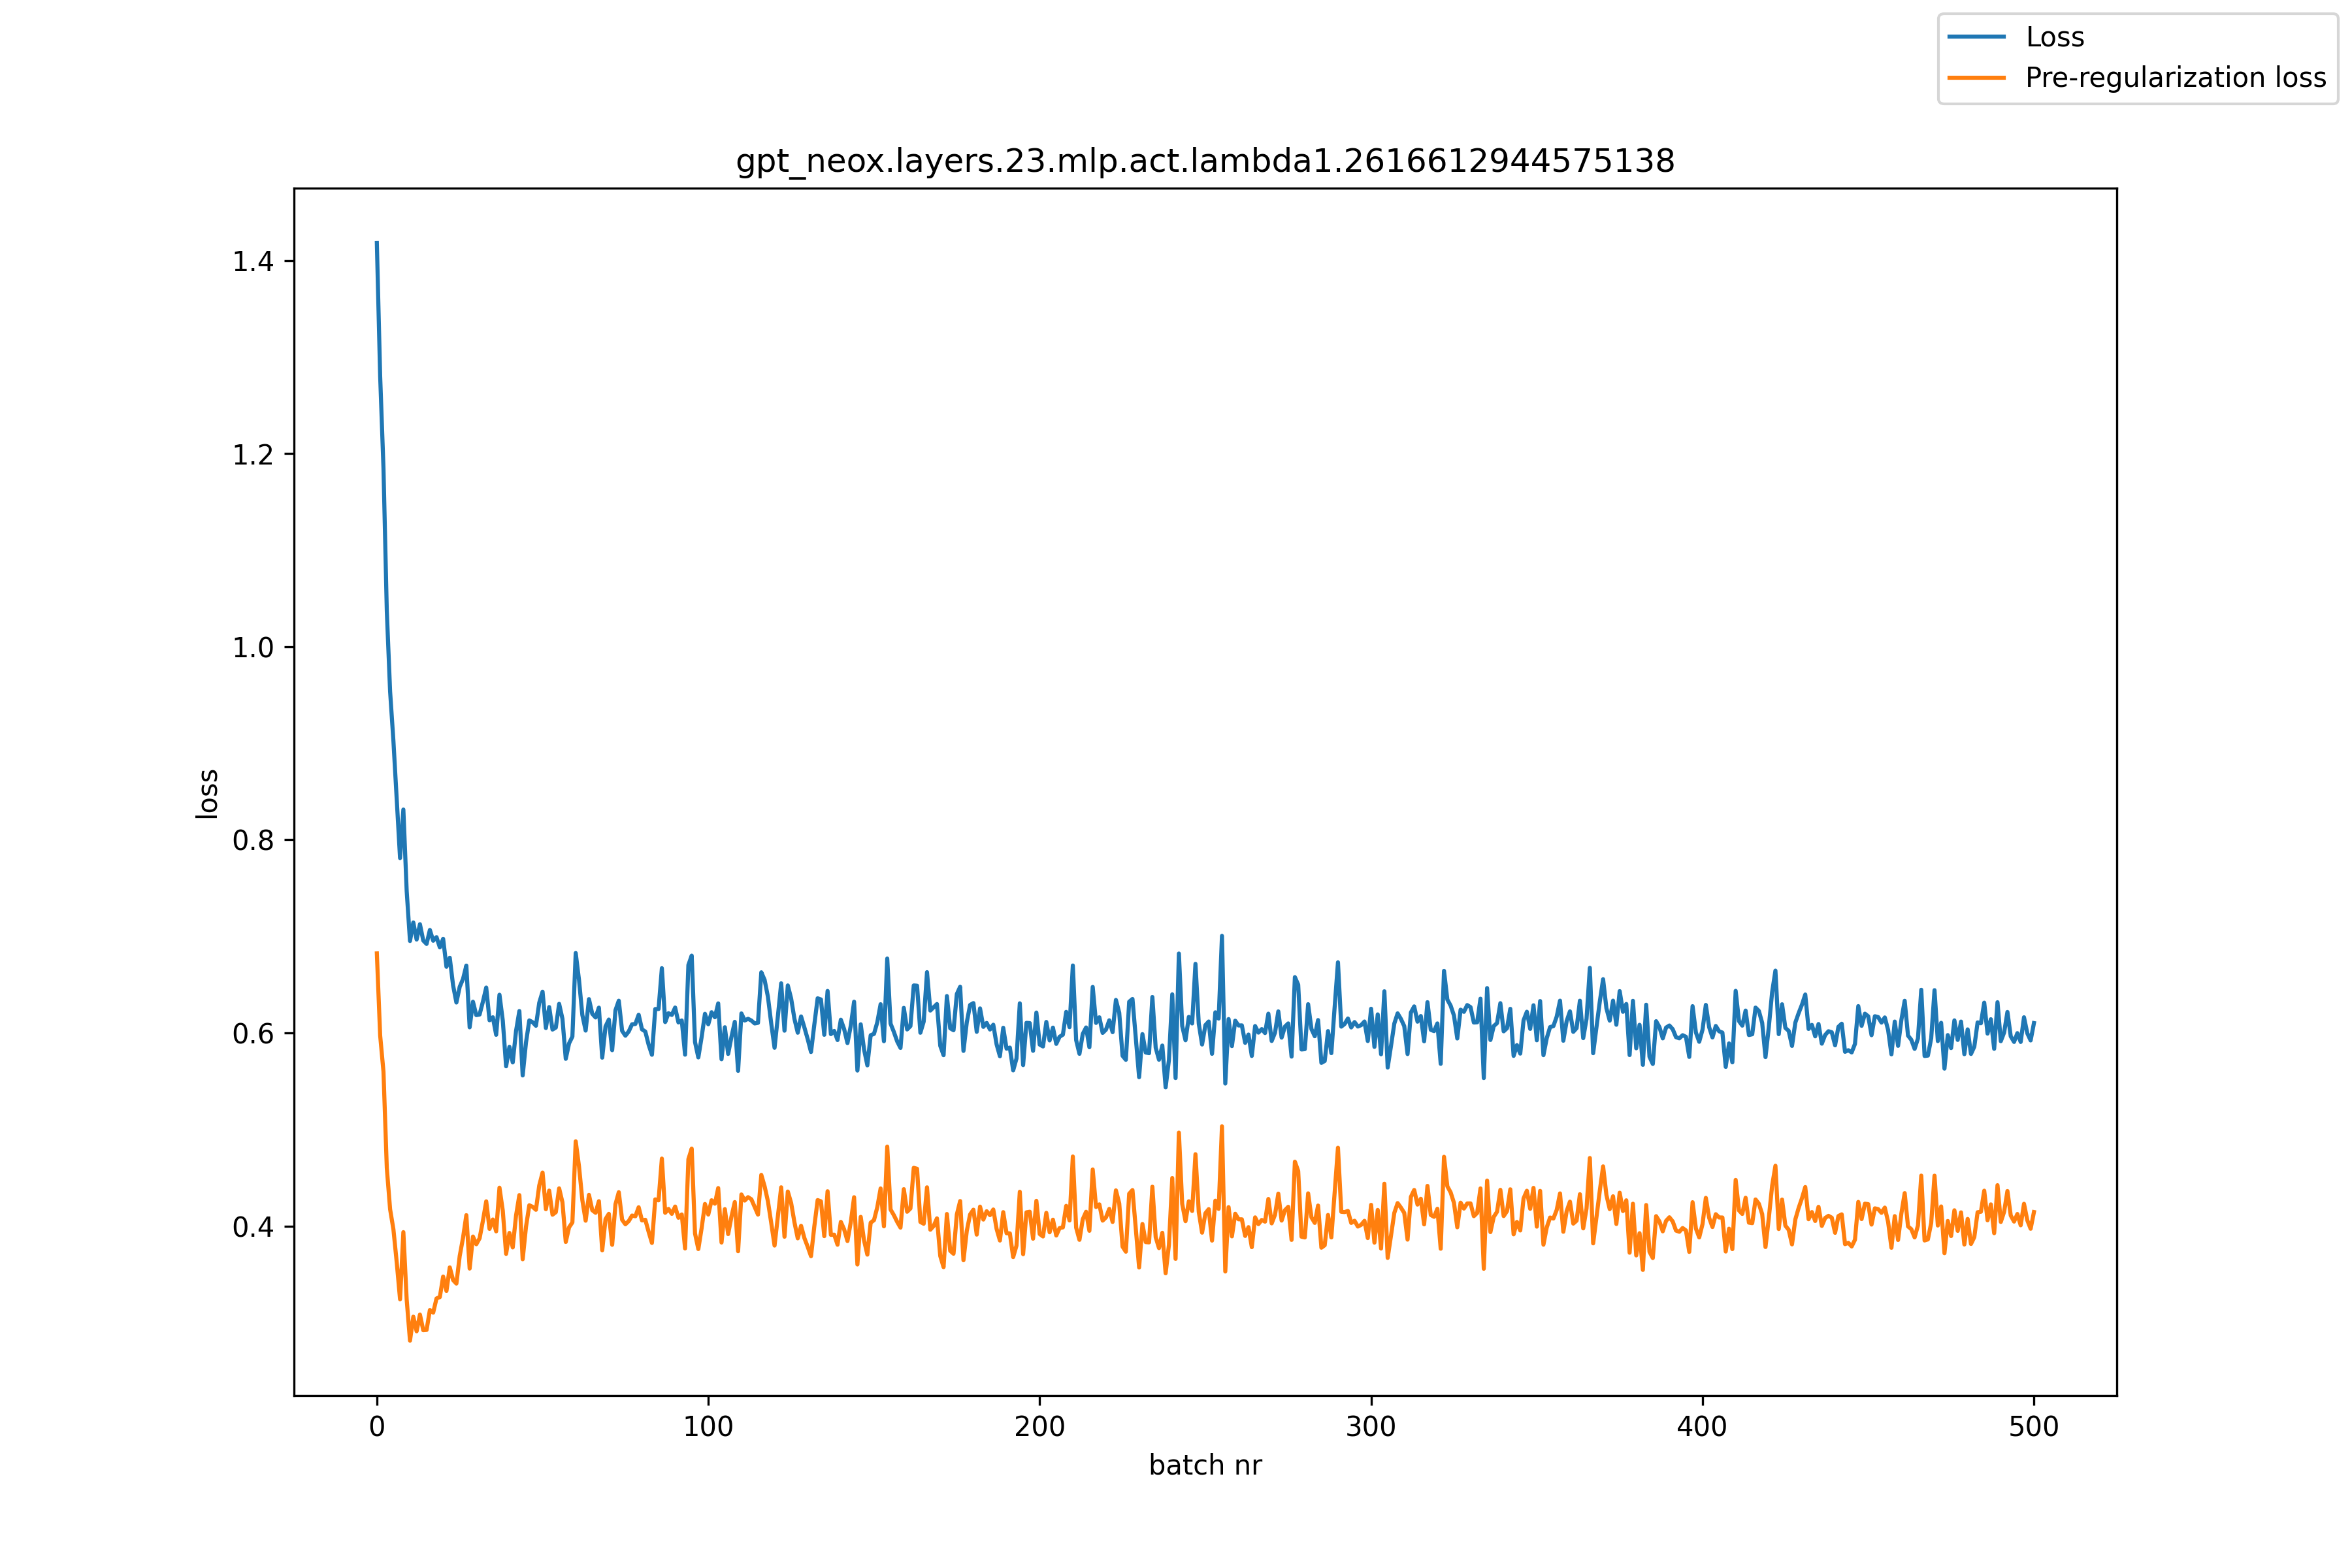

The file beside this chart, header and first rows:
, loss, pre_reg_loss
0, 1.418, 0.6824
1, 1.28, 0.5973
2, 1.185, 0.5599
3, 1.037, 0.4602
4, 0.9537, 0.4173
5, 0.9023, 0.3965
6, 0.842, 0.3623
7, 0.7811, 0.3241
8, 0.8314, 0.3937
9, 0.7471, 0.3238
10, 0.6953, 0.2813
11, 0.7145, 0.3061
12, 0.6967, 0.2909
13, 0.7126, 0.3083
14, 0.6957, 0.2921
15, 0.6922, 0.2923
16, 0.7067, 0.313
17, 0.6955, 0.3103
18, 0.6992, 0.325
19, 0.6886, 0.3264
20, 0.6975, 0.3477
21, 0.6685, 0.3327
22, 0.6779, 0.3572
23, 0.6493, 0.3441
24, 0.6315, 0.3404
25, 0.6477, 0.3689
26, 0.6559, 0.3878
27, 0.6697, 0.4112
28, 0.6058, 0.3559
29, 0.6323, 0.3891
30, 0.6184, 0.3811
31, 0.6191, 0.3873
32, 0.6324, 0.4054
33, 0.647, 0.4256
34, 0.6131, 0.397
35, 0.6162, 0.4068
36, 0.5981, 0.3945
37, 0.6396, 0.4397
38, 0.6127, 0.4158
39, 0.5654, 0.3711
40, 0.5856, 0.3929
41, 0.5695, 0.3778
42, 0.6021, 0.4109
43, 0.6227, 0.432
44, 0.556, 0.3656
45, 0.5901, 0.3991
46, 0.613, 0.4215
47, 0.6111, 0.4199
48, 0.6074, 0.4168
49, 0.6313, 0.442
50, 0.6427, 0.4554
51, 0.6051, 0.4174
52, 0.6268, 0.4367
53, 0.6035, 0.4117
54, 0.6056, 0.4144
55, 0.6301, 0.439
56, 0.6146, 0.4246
57, 0.5732, 0.3835
58, 0.5892, 0.3987
59, 0.5962, 0.4037
... 441 more rows
